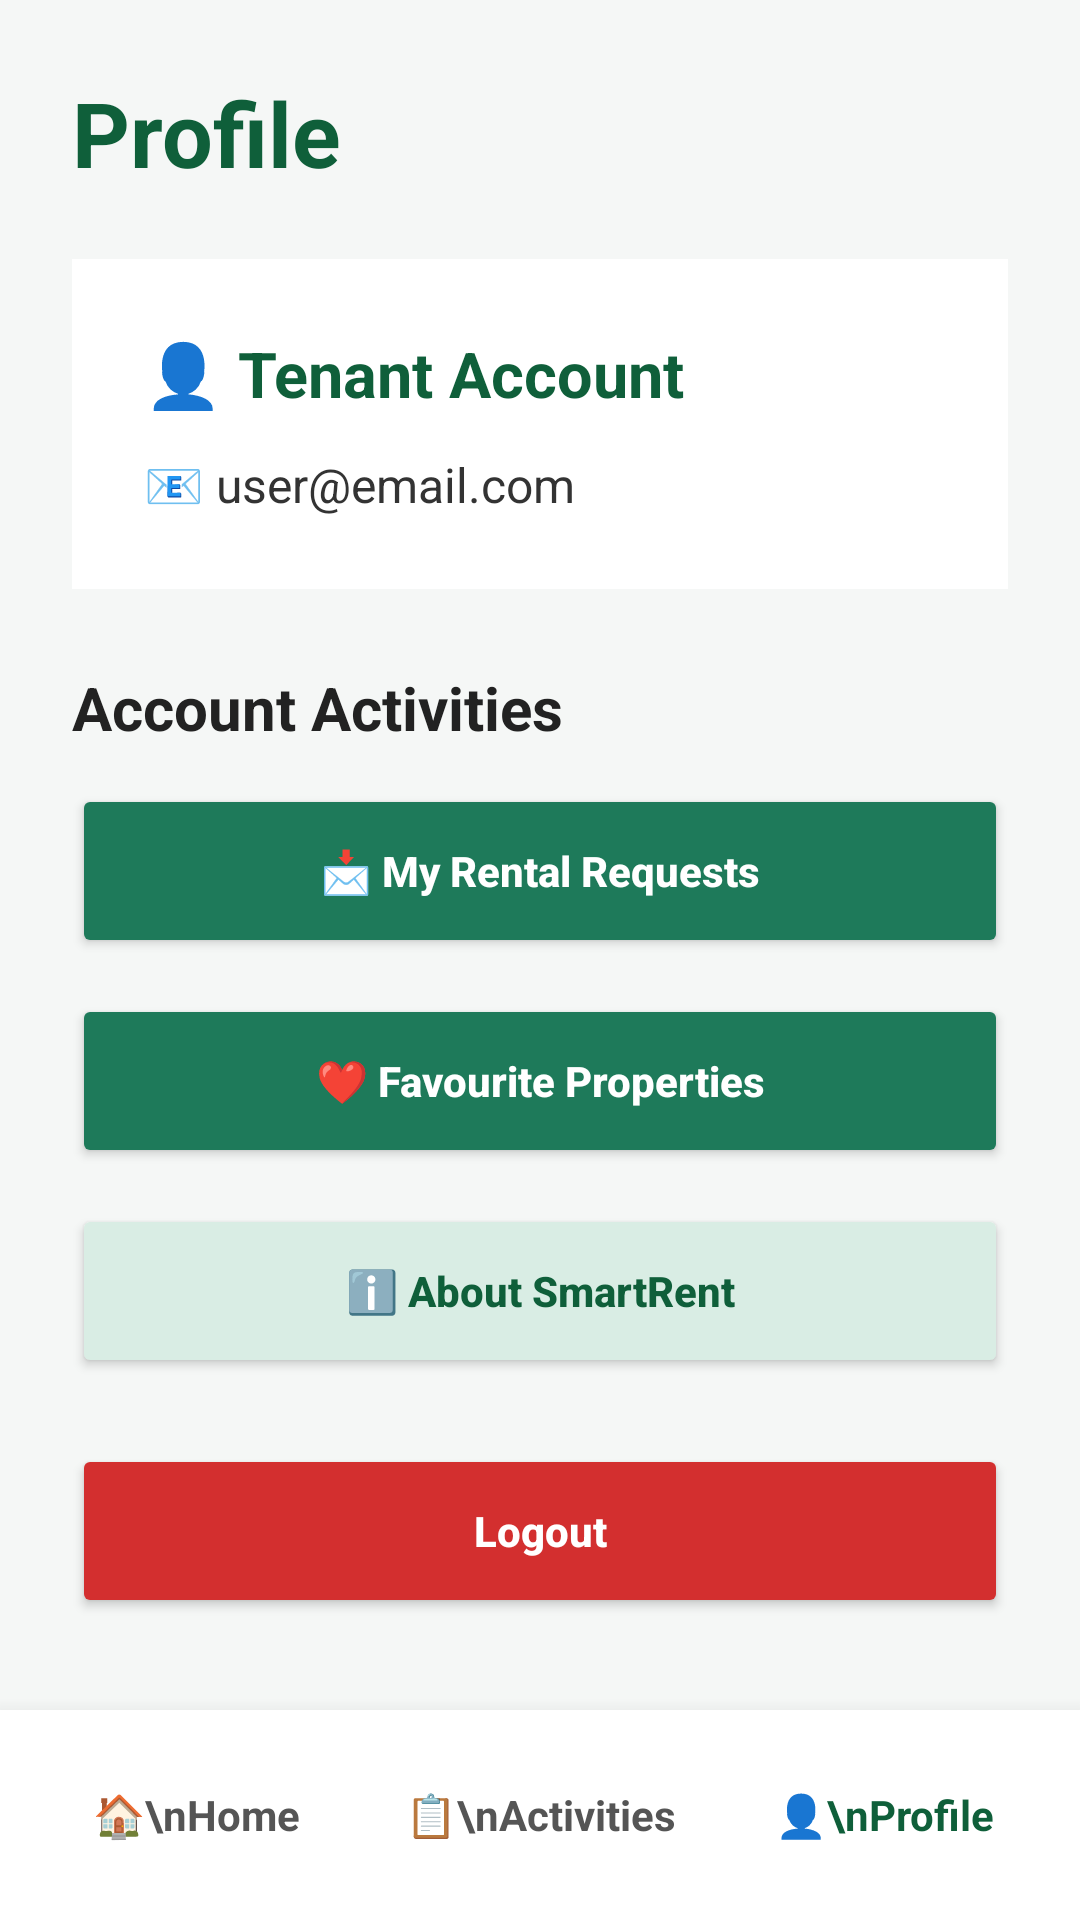

Produce the Android XML layout that renders to this screen, including the resource entries it uses.
<!-- AndroidManifest.xml: application theme Theme.SmartRent -->
<!-- res/layout/activity_tenant_profile.xml -->
<?xml version="1.0" encoding="utf-8"?>
<LinearLayout xmlns:android="http://schemas.android.com/apk/res/android"
    android:id="@+id/main"
    android:layout_width="match_parent"
    android:layout_height="match_parent"
    android:orientation="vertical"
    android:background="#F5F7F6">

    <ScrollView
        android:layout_width="match_parent"
        android:layout_height="0dp"
        android:layout_weight="1">

        <LinearLayout
            android:layout_width="match_parent"
            android:layout_height="wrap_content"
            android:orientation="vertical"
            android:padding="24dp">

            <TextView
                android:layout_width="wrap_content"
                android:layout_height="wrap_content"
                android:text="Profile"
                android:textSize="30sp"
                android:textStyle="bold"
                android:textColor="#0F5F3A"/>

            <LinearLayout
                android:layout_width="match_parent"
                android:layout_height="wrap_content"
                android:orientation="vertical"
                android:background="#FFFFFF"
                android:padding="24dp"
                android:layout_marginTop="22dp">

                <TextView
                    android:layout_width="match_parent"
                    android:layout_height="wrap_content"
                    android:text="👤 Tenant Account"
                    android:textSize="21sp"
                    android:textStyle="bold"
                    android:textColor="#0F5F3A"/>

                <TextView
                    android:id="@+id/tvProfileEmail"
                    android:layout_width="match_parent"
                    android:layout_height="wrap_content"
                    android:text="📧 user@email.com"
                    android:textSize="16sp"
                    android:textColor="#333333"
                    android:layout_marginTop="12dp"/>
            </LinearLayout>

            <TextView
                android:layout_width="wrap_content"
                android:layout_height="wrap_content"
                android:text="Account Activities"
                android:textSize="20sp"
                android:textStyle="bold"
                android:textColor="#222222"
                android:layout_marginTop="26dp"
                android:layout_marginBottom="12dp"/>

            <Button
                android:id="@+id/btnMyRequests"
                android:layout_width="match_parent"
                android:layout_height="58dp"
                android:text="📩 My Rental Requests"
                android:textAllCaps="false"
                android:textStyle="bold"
                android:textColor="#FFFFFF"
                android:backgroundTint="#1E7A5A"/>

            <Button
                android:id="@+id/btnProfileFavourite"
                android:layout_width="match_parent"
                android:layout_height="58dp"
                android:text="❤️ Favourite Properties"
                android:textAllCaps="false"
                android:textStyle="bold"
                android:textColor="#FFFFFF"
                android:backgroundTint="#1E7A5A"
                android:layout_marginTop="12dp"/>

            <Button
                android:id="@+id/btnHelp"
                android:layout_width="match_parent"
                android:layout_height="58dp"
                android:text="ℹ️ About SmartRent"
                android:textAllCaps="false"
                android:textStyle="bold"
                android:textColor="#0F5F3A"
                android:backgroundTint="#D9EDE4"
                android:layout_marginTop="12dp"/>

            <Button
                android:id="@+id/btnLogout"
                android:layout_width="match_parent"
                android:layout_height="58dp"
                android:text="Logout"
                android:textAllCaps="false"
                android:textStyle="bold"
                android:textColor="#FFFFFF"
                android:backgroundTint="#D32F2F"
                android:layout_marginTop="22dp"/>

        </LinearLayout>
    </ScrollView>

    <LinearLayout
        android:layout_width="match_parent"
        android:layout_height="70dp"
        android:orientation="horizontal"
        android:gravity="center"
        android:background="#FFFFFF"
        android:elevation="10dp"
        android:padding="8dp">

        <TextView
            android:id="@+id/navHome"
            android:layout_width="0dp"
            android:layout_height="match_parent"
            android:layout_weight="1"
            android:text="🏠\nHome"
            android:gravity="center"
            android:textColor="#555555"
            android:textStyle="bold" />

        <TextView
            android:id="@+id/navActivities"
            android:layout_width="0dp"
            android:layout_height="match_parent"
            android:layout_weight="1"
            android:text="📋\nActivities"
            android:gravity="center"
            android:textColor="#555555"
            android:textStyle="bold" />

        <TextView
            android:id="@+id/navProfile"
            android:layout_width="0dp"
            android:layout_height="match_parent"
            android:layout_weight="1"
            android:text="👤\nProfile"
            android:gravity="center"
            android:textColor="#0F5F3A"
            android:textStyle="bold" />
    </LinearLayout>

</LinearLayout>
<!-- resources referenced by this layout -->
<resources>
  <style name="Theme.SmartRent" parent="Base.Theme.SmartRent" />
  <style name="Base.Theme.SmartRent" parent="Theme.Material3.DayNight.NoActionBar">
          
          
      </style>
</resources>
